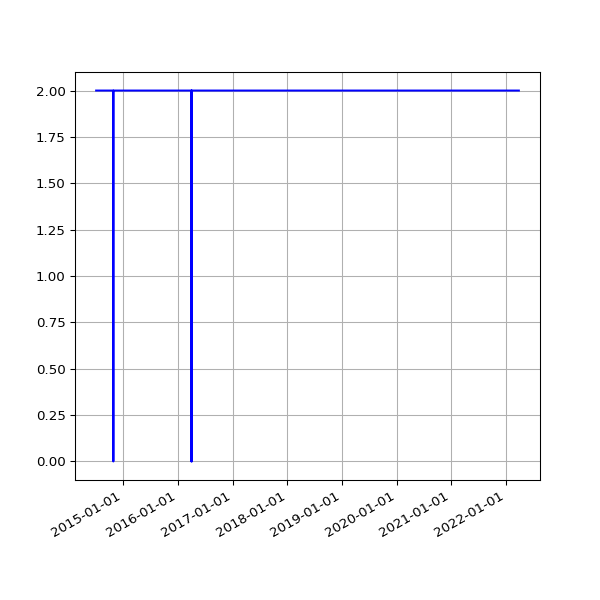

Values plotted in this chart, from the file beside it:
date, value
2014-07-05 02:48:00 +0100, 2
2014-07-06 02:44:42 +0100, 2
2014-07-07 02:51:35 +0100, 2
2014-07-08 03:02:12 +0100, 2
2014-07-09 02:46:09 +0100, 2
2014-07-10 02:51:15 +0100, 2
2014-07-11 02:45:10 +0100, 2
2014-07-12 02:43:23 +0100, 2
2014-07-13 02:43:32 +0100, 2
2014-07-14 02:47:00 +0100, 2
2014-07-15 02:46:58 +0100, 2
2014-07-16 02:42:16 +0100, 2
2014-07-17 02:46:17 +0100, 2
2014-07-18 02:44:15 +0100, 2
2014-07-19 02:41:10 +0100, 2
2014-07-20 02:39:41 +0100, 2
2014-07-21 02:48:36 +0100, 2
2014-07-22 02:51:59 +0100, 2
2014-07-23 02:44:13 +0100, 2
2014-07-24 02:44:25 +0100, 2
2014-07-25 02:41:15 +0100, 2
2014-07-26 02:39:35 +0100, 2
2014-07-27 02:33:02 +0100, 2
2014-07-28 02:39:50 +0100, 2
2014-07-29 02:39:37 +0100, 2
2014-07-30 02:44:11 +0100, 2
2014-07-31 02:37:16 +0100, 2
2014-08-01 02:45:26 +0100, 2
2014-08-02 02:34:49 +0100, 2
2014-08-03 03:05:19 +0100, 2
2014-08-04 02:45:32 +0100, 2
2014-08-05 02:45:33 +0100, 2
2014-08-06 02:43:20 +0100, 2
2014-08-07 02:41:52 +0100, 2
2014-08-08 02:43:24 +0100, 2
2014-08-09 02:35:17 +0100, 2
2014-08-10 02:37:17 +0100, 2
2014-08-11 02:49:09 +0100, 2
2014-08-12 02:36:56 +0100, 2
2014-08-13 02:41:52 +0100, 2
2014-08-14 02:39:20 +0100, 2
2014-08-15 02:40:32 +0100, 2
2014-08-16 02:39:22 +0100, 2
2014-08-17 02:37:23 +0100, 2
2014-08-18 02:40:14 +0100, 2
2014-08-19 02:41:31 +0100, 2
2014-08-20 02:41:02 +0100, 2
2014-08-21 02:46:25 +0100, 2
2014-08-22 02:42:42 +0100, 2
2014-08-23 02:49:08 +0100, 2
2014-08-24 02:41:34 +0100, 2
2014-08-25 02:44:26 +0100, 2
2014-08-26 02:45:33 +0100, 2
2014-08-27 02:47:23 +0100, 2
2014-08-28 02:45:45 +0100, 2
2014-08-29 02:52:17 +0100, 2
2014-08-30 02:41:53 +0100, 2
2014-08-31 02:41:54 +0100, 2
2014-09-01 02:41:45 +0100, 2
2014-09-02 02:56:38 +0100, 2
... 2,821 more rows
